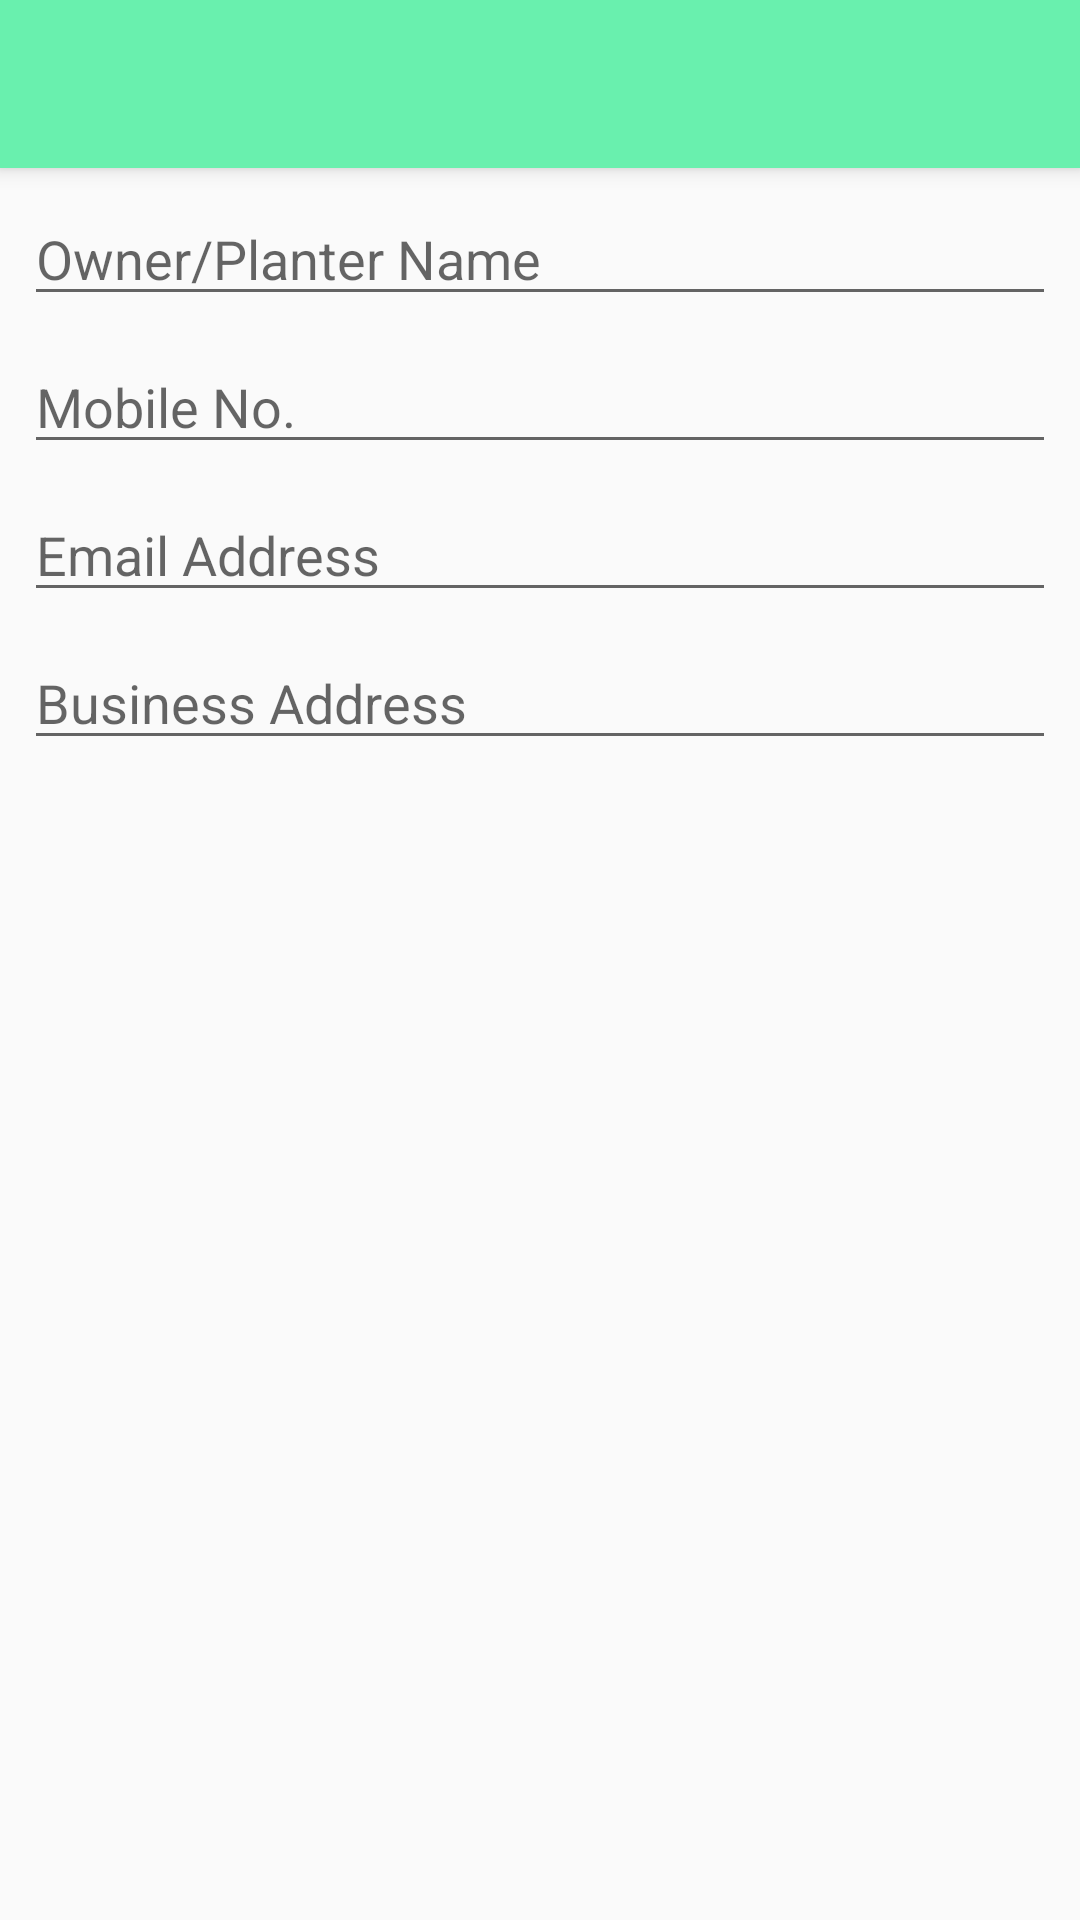

Reconstruct the res/layout file that produces this screen, plus the resources it refers to.
<!-- AndroidManifest.xml: application theme Theme.AppCompat.Light.NoActionBar -->
<!-- res/layout/activity_owner_details.xml -->
<?xml version="1.0" encoding="utf-8"?>
<RelativeLayout xmlns:android="http://schemas.android.com/apk/res/android"
    xmlns:app="http://schemas.android.com/apk/res-auto"
    xmlns:tools="http://schemas.android.com/tools"
    android:layout_width="match_parent"
    android:layout_height="match_parent"
    android:paddingBottom="8dp"
    tools:context="com.scbpfsdgis.atcct.OwnerDetails">

    <android.support.v7.widget.Toolbar
        android:id="@+id/my_toolbar"
        android:layout_width="match_parent"
        android:layout_height="?attr/actionBarSize"
        android:background="#69F0AE"
        android:elevation="4dp"
        android:theme="@style/ThemeOverlay.AppCompat.ActionBar"
        app:popupTheme="@style/ThemeOverlay.AppCompat.Light" />

    <LinearLayout
        android:layout_width="match_parent"
        android:layout_height="match_parent"
        android:layout_below="@id/my_toolbar"
        android:orientation="vertical"
        android:paddingRight="8dp"
        android:paddingLeft="8dp"
        android:paddingTop="8dp">

        <TextView
            android:id="@+id/tvOwnerID"
            android:layout_width="match_parent"
            android:layout_height="match_parent"
            android:visibility="gone" />

        <EditText
            android:id="@+id/etOwnerName"
            android:layout_width="match_parent"
            android:layout_height="wrap_content"
            android:ems="10"
            android:hint="Owner/Planter Name"
            android:inputType="textPersonName|textCapWords" />

        <EditText
            android:id="@+id/etMobile"
            android:layout_width="match_parent"
            android:layout_height="wrap_content"
            android:layout_marginTop="8dp"
            android:ems="10"
            android:hint="Mobile No."
            android:inputType="number" />

        <EditText
            android:id="@+id/etEmail"
            android:layout_width="match_parent"
            android:layout_height="wrap_content"
            android:layout_marginTop="8dp"
            android:ems="10"
            android:hint="Email Address"
            android:inputType="textEmailAddress" />

        <EditText
            android:id="@+id/etAddress"
            android:layout_width="match_parent"
            android:layout_height="wrap_content"
            android:layout_marginTop="8dp"
            android:ems="10"
            android:hint="Business Address"
            android:inputType="textPostalAddress" />


    </LinearLayout>

</RelativeLayout>
<!-- resources referenced by this layout -->
<resources>

</resources>
